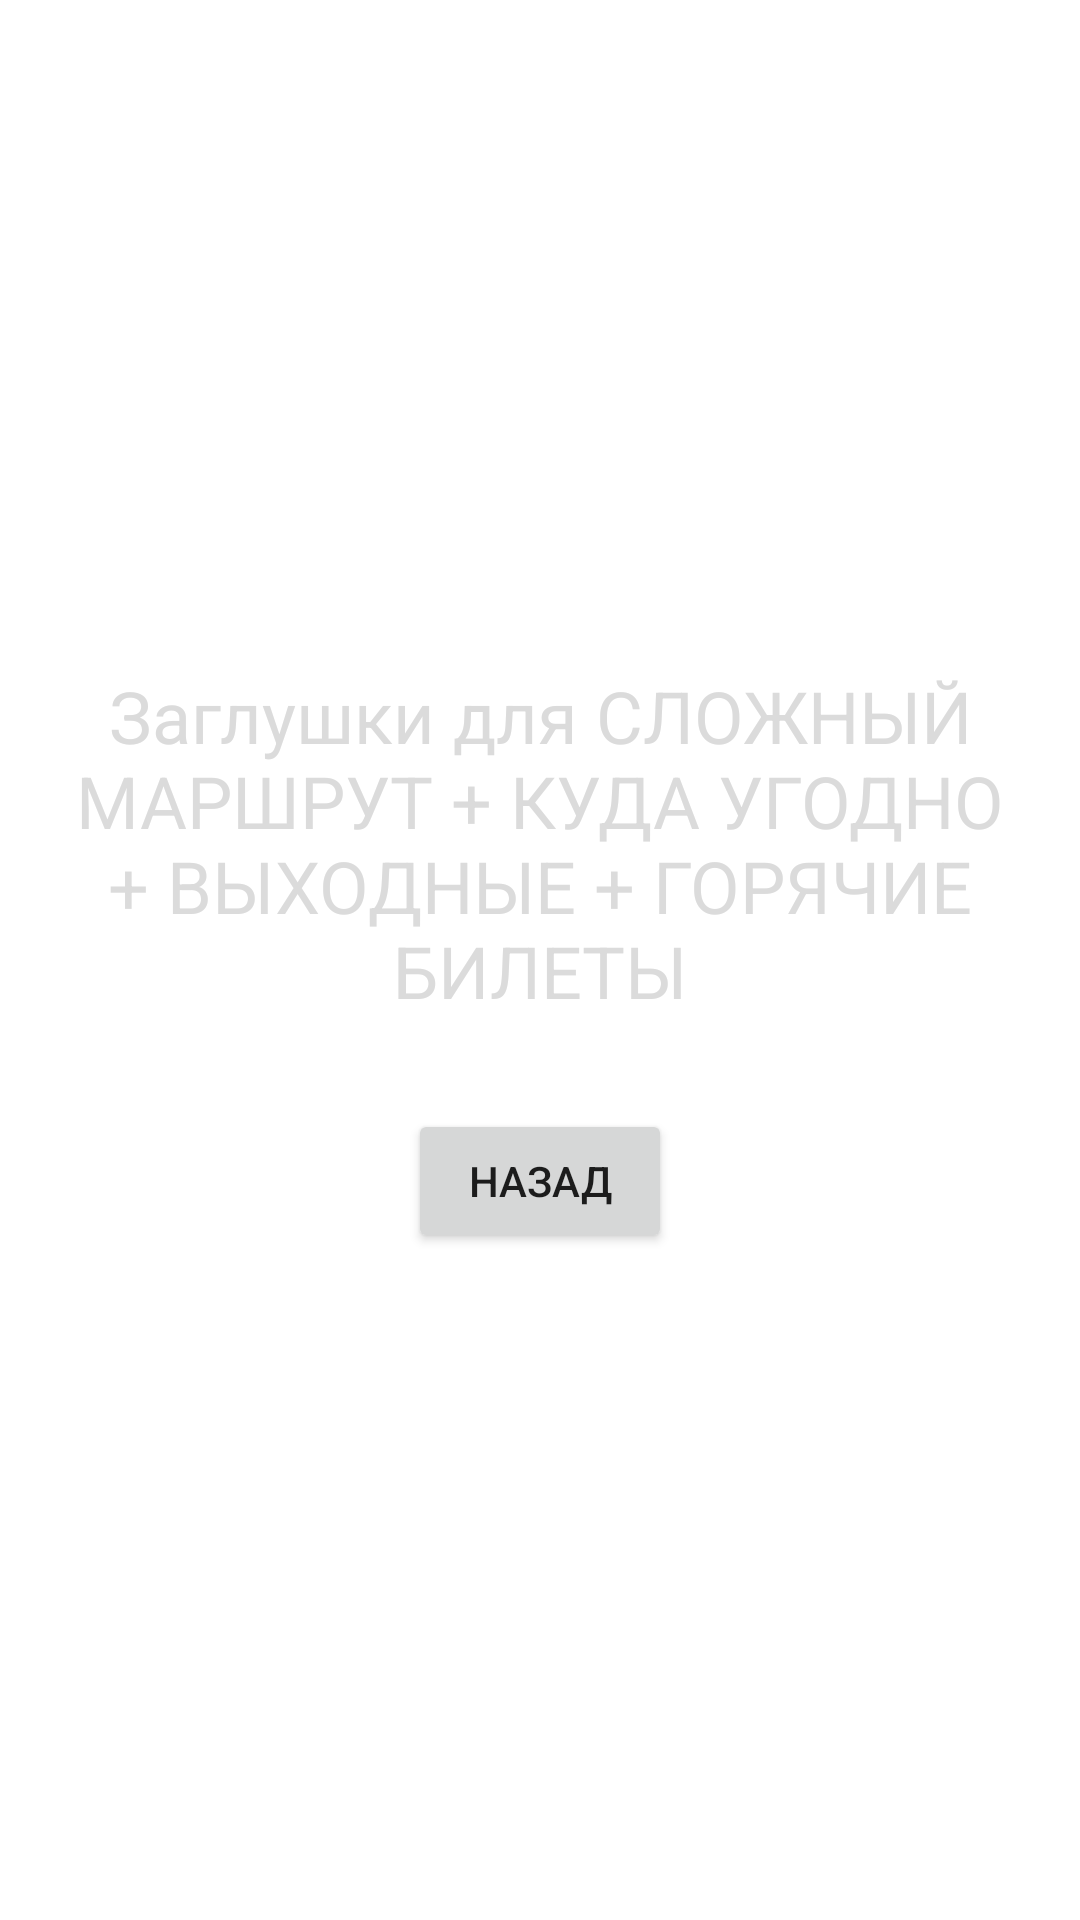

Produce the Android XML layout that renders to this screen, including the resource entries it uses.
<!-- AndroidManifest.xml: application theme Theme.Ticketsapp -->
<!-- res/layout/stub.xml -->
<LinearLayout xmlns:android="http://schemas.android.com/apk/res/android"
    android:layout_width="match_parent"
    android:layout_height="match_parent"
    android:gravity="center"
    android:orientation="vertical">

    <TextView
        android:layout_width="wrap_content"
        android:layout_height="wrap_content"
        android:gravity="center"
        android:text="Заглушки для СЛОЖНЫЙ МАРШРУТ + КУДА УГОДНО + ВЫХОДНЫЕ + ГОРЯЧИЕ БИЛЕТЫ"
        android:textAppearance="@style/TextAppearance.AppCompat.Large"
        android:textColor="@color/grey_7"
        android:textSize="24dp" />

    <Button
        android:id="@+id/buttonBack"
        android:layout_width="wrap_content"
        android:layout_height="wrap_content"
        android:layout_marginTop="30dp"
        android:text="Назад" />

</LinearLayout>
<!-- resources referenced by this layout -->
<resources>
  <color name="grey_7">#DBDBDB</color>
  <style name="Theme.Ticketsapp" parent="Theme.MaterialComponents.DayNight.DarkActionBar">
          
          <item name="colorPrimary">@color/black</item>
          <item name="colorPrimaryVariant">@color/black</item>
          <item name="colorOnPrimary">@color/grey_6</item>
          
          <item name="colorSecondary">@color/black</item>
          <item name="colorSecondaryVariant">@color/black</item>
          <item name="colorOnSecondary">@color/grey_6</item>
          
  
          
  
      </style>
  <color name="black">#0C0C0C</color>
  <color name="grey_6">#9F9F9F</color>
</resources>
